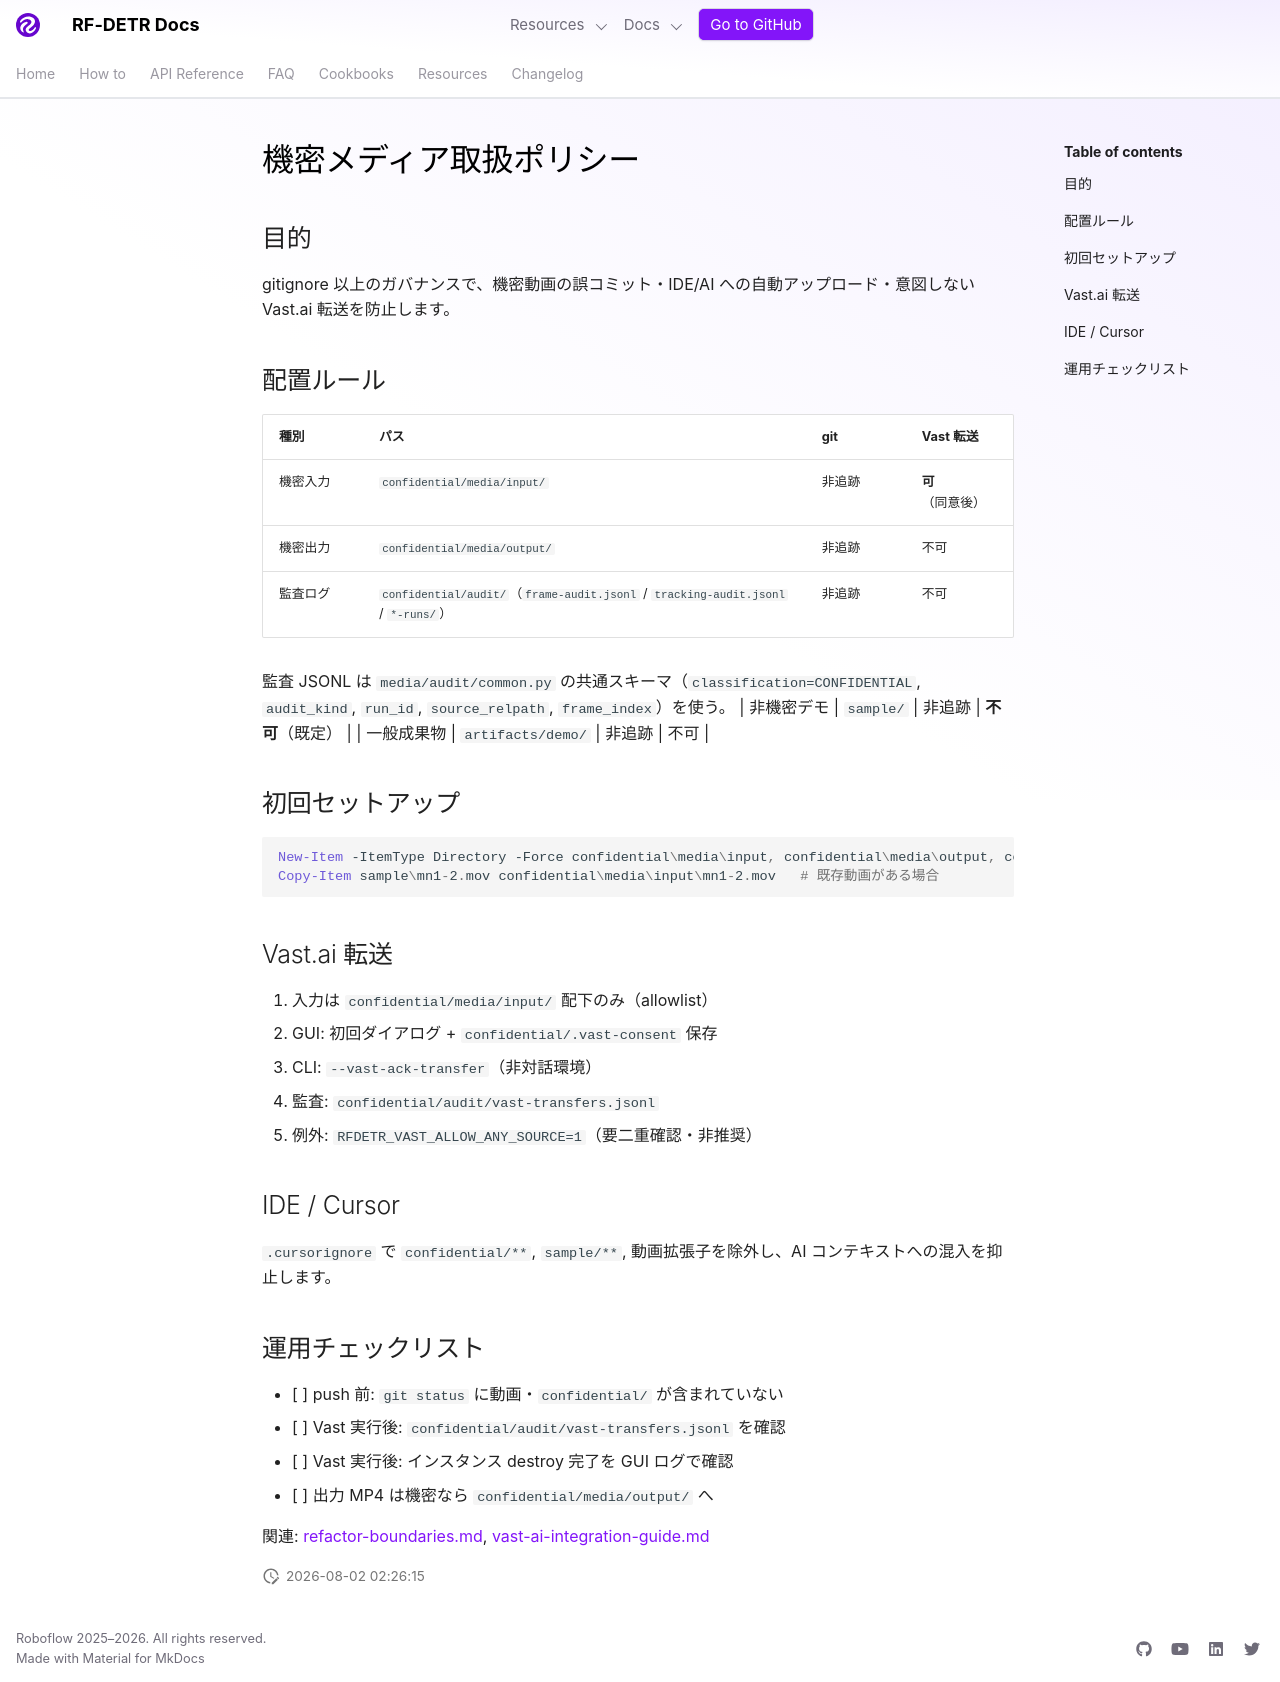

repository: shingo257/rf-detr · page: develop/ja/confidential-media-policy/index.html · generator: mkdocs

# 機密メディア取扱ポリシー

## 目的

gitignore 以上のガバナンスで、機密動画の誤コミット・IDE/AI への自動アップロード・意図しない Vast.ai 転送を防止します。

## 配置ルール

| 種別 | パス | git | Vast 転送 |
|------|------|-----|-----------|
| 機密入力 | `confidential/media/input/` | 非追跡 | **可**（同意後） |
| 機密出力 | `confidential/media/output/` | 非追跡 | 不可 |
| 監査ログ | `confidential/audit/`（`frame-audit.jsonl` / `tracking-audit.jsonl` / `*-runs/`） | 非追跡 | 不可 |

監査 JSONL は `media/audit/common.py` の共通スキーマ（`classification=CONFIDENTIAL`, `audit_kind`, `run_id`, `source_relpath`, `frame_index`）を使う。
| 非機密デモ | `sample/` | 非追跡 | **不可**（既定） |
| 一般成果物 | `artifacts/demo/` | 非追跡 | 不可 |

## 初回セットアップ

```powershell
New-Item -ItemType Directory -Force confidential\media\input, confidential\media\output, confidential\audit
Copy-Item sample\mn1-2.mov confidential\media\input\mn1-2.mov   # 既存動画がある場合
```

## Vast.ai 転送

1. 入力は `confidential/media/input/` 配下のみ（allowlist）
2. GUI: 初回ダイアログ + `confidential/.vast-consent` 保存
3. CLI: `--vast-ack-transfer`（非対話環境）
4. 監査: `confidential/audit/vast-transfers.jsonl`
5. 例外: `RFDETR_VAST_ALLOW_ANY_SOURCE=1`（要二重確認・非推奨）

## IDE / Cursor

`.cursorignore` で `confidential/**`, `sample/**`, 動画拡張子を除外し、AI コンテキストへの混入を抑止します。

## 運用チェックリスト

- [ ] push 前: `git status` に動画・`confidential/` が含まれていない
- [ ] Vast 実行後: `confidential/audit/vast-transfers.jsonl` を確認
- [ ] Vast 実行後: インスタンス destroy 完了を GUI ログで確認
- [ ] 出力 MP4 は機密なら `confidential/media/output/` へ

関連: [refactor-boundaries.md](refactor-boundaries.md), [vast-ai-integration-guide.md](vast-ai-integration-guide.md)
